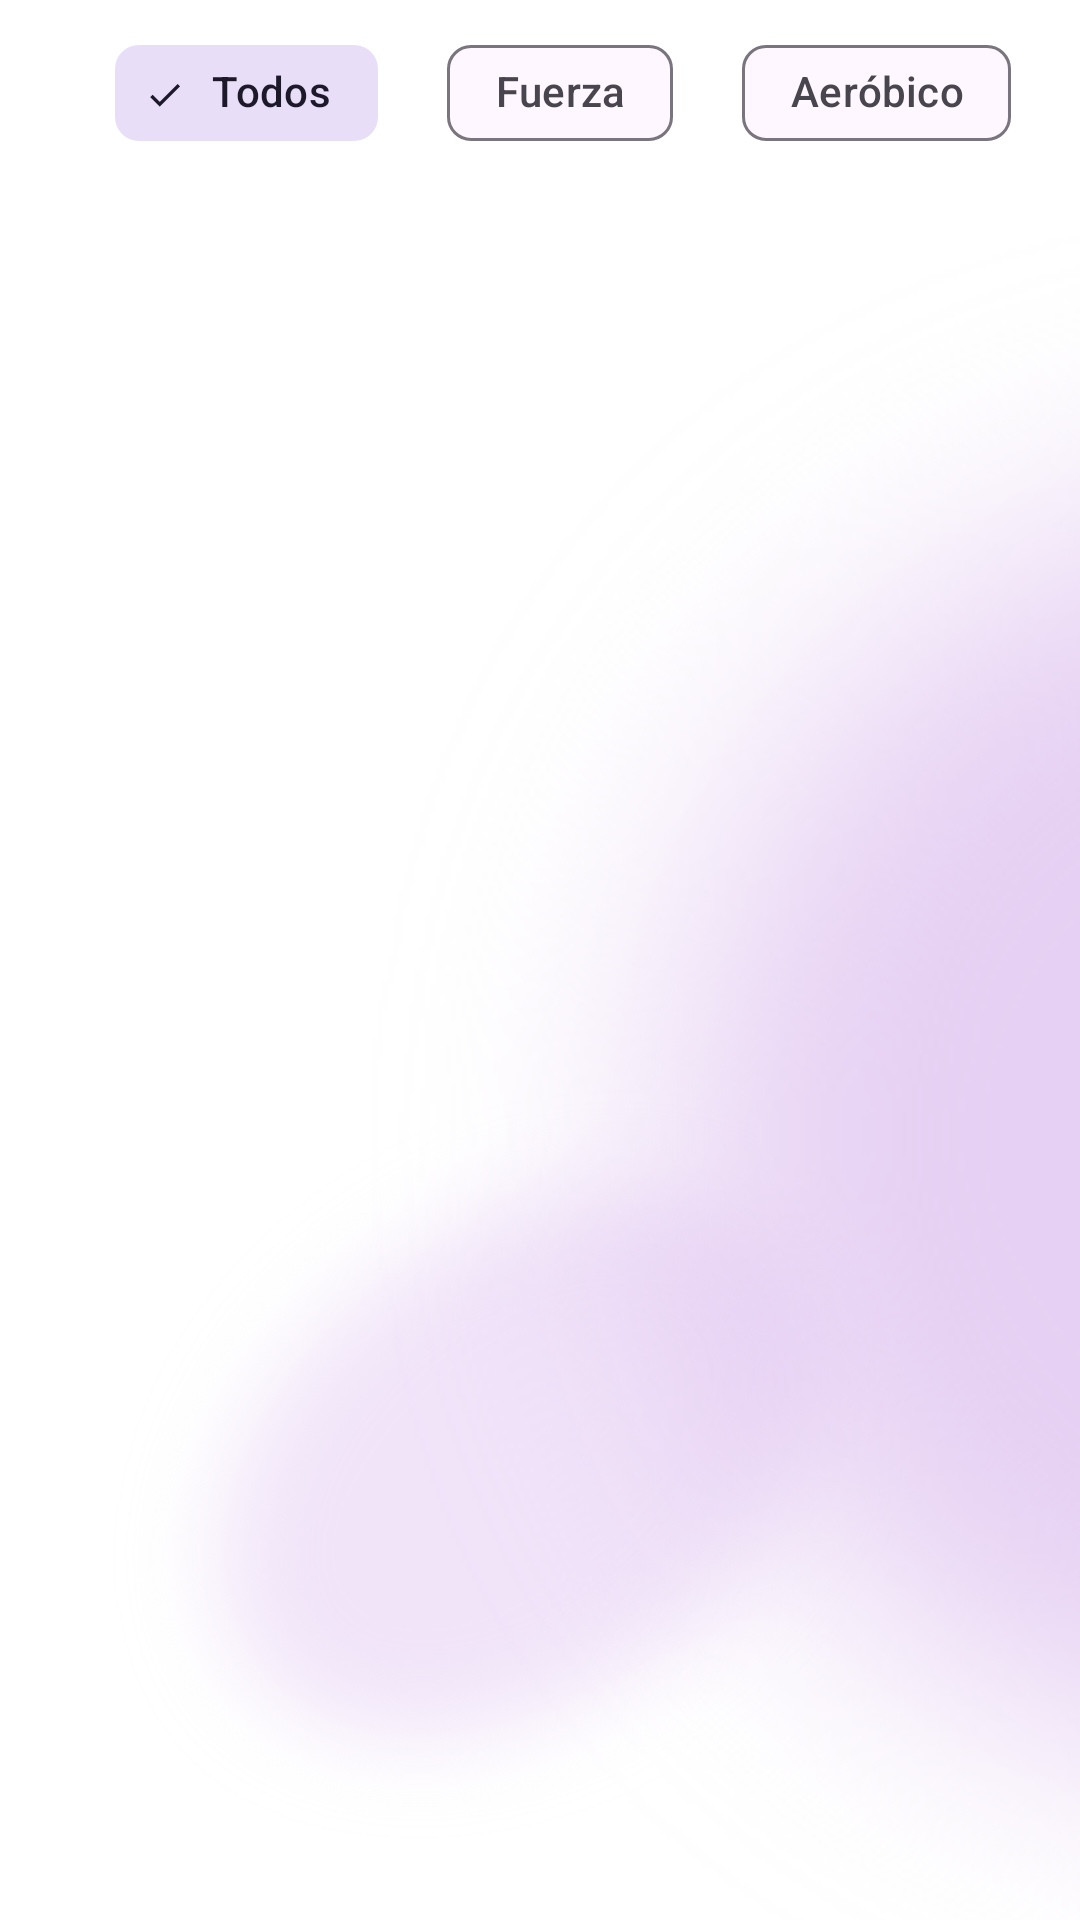

Here is an Android app screen rendered from its layout file. Give the layout XML and the strings, colors and styles it references.
<!-- AndroidManifest.xml: application theme Theme.AppRPE -->
<!-- res/layout/fragment_entrealizado.xml -->
<?xml version="1.0" encoding="utf-8"?>
<androidx.constraintlayout.widget.ConstraintLayout xmlns:android="http://schemas.android.com/apk/res/android"
    xmlns:app="http://schemas.android.com/apk/res-auto"
    xmlns:tools="http://schemas.android.com/tools"
    android:layout_width="match_parent"
    android:layout_height="match_parent"
    android:background="@drawable/fondo_insert_edit"
    tools:context="com.AntArDev.MyRpe_Assistant.view.navBottom.EntRealizadoNAV.EntRealizadoFragment">

    <androidx.recyclerview.widget.RecyclerView
        android:id="@+id/recyclerview_ent_realizado"
        android:layout_width="match_parent"
        android:layout_height="match_parent"
        android:layout_marginTop="47dp"
        android:layout_marginBottom="77dp"
        android:paddingTop="5dp"
        app:layout_constraintBottom_toBottomOf="parent"
        app:layout_constraintEnd_toEndOf="parent"
        app:layout_constraintHeight_percent="5"
        app:layout_constraintHorizontal_bias="0.0"
        app:layout_constraintStart_toStartOf="parent"
        app:layout_constraintTop_toTopOf="@+id/chipgroup"
        tools:listitem="@layout/recyclerview_item_fuerza" />

    <TextView
        android:id="@+id/textView_vacio"
        android:layout_width="wrap_content"
        android:layout_height="wrap_content"
        android:maxEms="10"
        android:minLines="2"
        android:text="@string/no_has_realizado_ning_n_entrenamiento"
        android:textSize="17sp"
        android:visibility="gone"
        android:textStyle="bold"
        app:layout_constraintBottom_toBottomOf="parent"
        app:layout_constraintEnd_toEndOf="parent"
        app:layout_constraintStart_toStartOf="parent"
        app:layout_constraintTop_toTopOf="@+id/recyclerview_ent_realizado" />

    <com.google.android.material.chip.ChipGroup
        android:id="@+id/chipgroup"
        style="@style/Widget.Material3.ChipGroup"
        android:layout_width="wrap_content"
        android:layout_height="wrap_content"
        android:layout_marginTop="4dp"
        android:animateLayoutChanges="true"
        android:padding="3dp"
        app:checkedChip="@id/buttonTodo"
        app:layout_constraintEnd_toEndOf="parent"
        app:layout_constraintStart_toStartOf="parent"
        app:layout_constraintTop_toTopOf="parent"
        app:selectionRequired="true"
        app:singleSelection="true">

        <com.google.android.material.chip.Chip
            android:id="@+id/buttonTodo"
            style="@style/Widget.Material3.Chip.Filter"
            android:layout_width="wrap_content"
            android:layout_height="wrap_content"
            android:layout_marginStart="15dp"
            android:focusedByDefault="true"
            android:text="@string/Todos"
            android:textAlignment="center" />

        <com.google.android.material.chip.Chip
            android:id="@+id/buttonFuerza"
            style="@style/Widget.Material3.Chip.Filter"
            android:layout_width="wrap_content"
            android:layout_height="wrap_content"
            android:layout_marginStart="15dp"
            android:text="@string/fuerza"
            android:textAlignment="center" />

        <com.google.android.material.chip.Chip
            android:id="@+id/buttonAerobico"
            style="@style/Widget.Material3.Chip.Filter"
            android:layout_width="wrap_content"
            android:layout_height="wrap_content"
            android:layout_marginStart="15dp"
            android:text="@string/aer_bico"
            android:textAlignment="center" />

    </com.google.android.material.chip.ChipGroup>
</androidx.constraintlayout.widget.ConstraintLayout>
<!-- res/layout/recyclerview_item_fuerza.xml (included above) -->
<?xml version="1.0" encoding="utf-8"?>
<androidx.cardview.widget.CardView
        xmlns:android="http://schemas.android.com/apk/res/android"
        xmlns:card_view="http://schemas.android.com/apk/res-auto"
        android:id="@+id/CardView"
        android:layout_width="match_parent"
        android:layout_height="wrap_content"
        android:clickable="true"
        android:elevation="50dp"
        android:focusable="true"
        card_view:cardBackgroundColor="#FFFFFF"
        card_view:cardCornerRadius="7dp"
        card_view:cardElevation="4dp"
        card_view:contentPadding="3dp"
        card_view:cardUseCompatPadding="true"
        card_view:layout_constraintEnd_toEndOf="parent"
        card_view:layout_constraintStart_toStartOf="parent"
        card_view:layout_constraintTop_toTopOf="parent">

    <androidx.constraintlayout.widget.ConstraintLayout
        android:layout_width="match_parent"
        android:layout_height="match_parent"
        android:paddingTop="5dp"
        android:paddingBottom="5dp">

        <TextView
            android:id="@+id/Nombre_textView"
            android:layout_width="wrap_content"
            android:layout_height="wrap_content"
            android:layout_marginStart="10dp"
            android:gravity="fill_vertical"
            android:maxEms="9"
            android:maxLines="2"
            android:minLines="2"
            android:text="@string/titulo"
            android:textSize="18sp"
            card_view:layout_constraintBottom_toTopOf="@+id/textView_title_numejercicios"
            card_view:layout_constraintStart_toEndOf="@+id/imageView3"
            card_view:layout_constraintTop_toTopOf="@+id/imageView3" />

        <TextView
            android:id="@+id/Num_textView"
            android:layout_width="wrap_content"
            android:layout_height="wrap_content"
            android:layout_marginStart="8dp"
            android:text="@string/num"
            android:textSize="13sp"
            card_view:layout_constraintBottom_toBottomOf="@+id/textView_title_numejercicios"
            card_view:layout_constraintStart_toEndOf="@+id/textView_title_numejercicios" />

        <TextView
            android:id="@+id/RPE_textView"
            android:layout_width="wrap_content"
            android:layout_height="wrap_content"
            android:text="@string/RPE"
            android:textSize="30sp"
            card_view:layout_constraintBottom_toBottomOf="@+id/textView_title_numejercicios"
            card_view:layout_constraintEnd_toEndOf="@+id/textView9"
            card_view:layout_constraintHorizontal_bias="0.625"
            card_view:layout_constraintStart_toStartOf="@+id/textView9"
            card_view:layout_constraintTop_toBottomOf="@+id/textView9"
            card_view:layout_constraintVertical_bias="0.666" />

        <TextView
            android:id="@+id/textView_title_numejercicios"
            android:layout_width="wrap_content"
            android:layout_height="wrap_content"
            android:text="@string/n_mero_ejercicios"
            android:textSize="12sp"
            card_view:layout_constraintBottom_toBottomOf="@+id/imageView3"
            card_view:layout_constraintStart_toStartOf="@+id/Nombre_textView" />

        <TextView
            android:id="@+id/textView9"
            android:layout_width="wrap_content"
            android:layout_height="wrap_content"
            android:layout_marginEnd="10dp"
            android:minLines="2"
            android:text="@string/rpe_objetivo"
            android:textSize="12sp"
            card_view:layout_constraintEnd_toEndOf="parent"
            card_view:layout_constraintTop_toTopOf="@+id/Nombre_textView" />

        <ImageView
            android:id="@+id/imageView3"
            android:layout_width="65dp"
            android:layout_height="65dp"
            android:layout_marginStart="5dp"
            android:contentDescription="@string/fuerzaa"
            card_view:layout_constraintBottom_toBottomOf="parent"
            card_view:layout_constraintStart_toStartOf="parent"
            card_view:layout_constraintTop_toTopOf="parent"
            card_view:srcCompat="@mipmap/ejercicio_fuerza" />
    </androidx.constraintlayout.widget.ConstraintLayout>
</androidx.cardview.widget.CardView>
<!-- resources referenced by this layout -->
<resources>
  <!-- drawable fondo_insert_edit: png bitmap (drawable-v24, 370122 bytes) -->
  <!-- mipmap ejercicio_fuerza: png bitmap (mipmap-hdpi, 5164 bytes) -->
  <string name="RPE">RPE</string>
  <string name="Todos">Todos</string>
  <string name="aer_bico">Aeróbico</string>
  <string name="fuerza">Fuerza</string>
  <string name="fuerzaa">FUERZA</string>
  <string name="n_mero_ejercicios">Nº Ejercicios:</string>
  <string name="no_has_realizado_ning_n_entrenamiento">No has realizado ningún entrenamiento</string>
  <string name="num">Num</string>
  <string name="rpe_objetivo">RPE objetivo</string>
  <string name="titulo">Título</string>
  <style name="Theme.AppRPE" parent="Theme.Material3.Light">
      <item name="android:forceDarkAllowed">false</item>
      
      <item name="colorPrimary">#744FB3</item>
      <item name="colorPrimaryVariant">#987FDA</item>
      <item name="colorOnPrimary">@color/white</item>
      
      <item name="colorSecondary">@color/teal_200</item>
      <item name="colorSecondaryVariant">@color/teal_700</item>
      <item name="colorOnSecondary">@color/black</item>
      
      <item name="android:statusBarColor">?attr/colorPrimaryVariant</item>
      
      </style>
  <color name="white">#FFFFFFFF</color>
  <color name="teal_200">#FF03DAC5</color>
  <color name="teal_700">#FF018786</color>
  <color name="black">#FF000000</color>
</resources>
